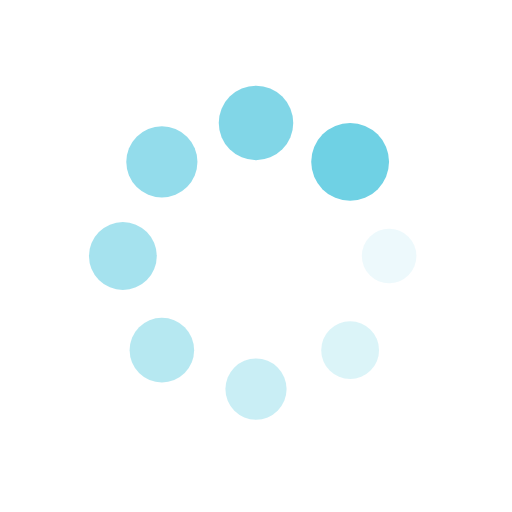
t = 0.00 s
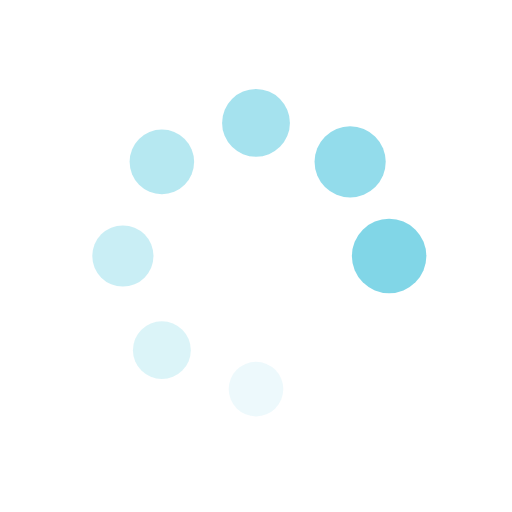
t = 0.23 s
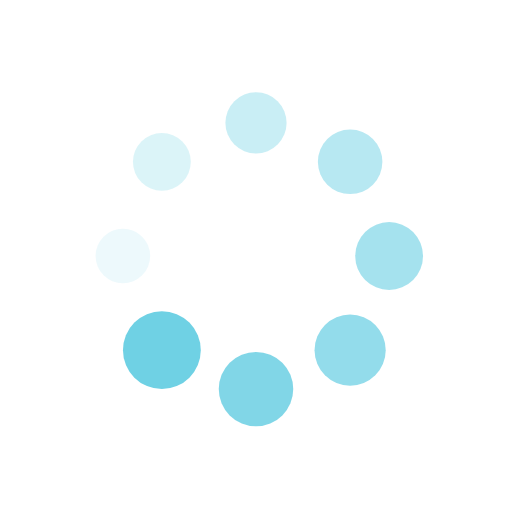
t = 0.46 s
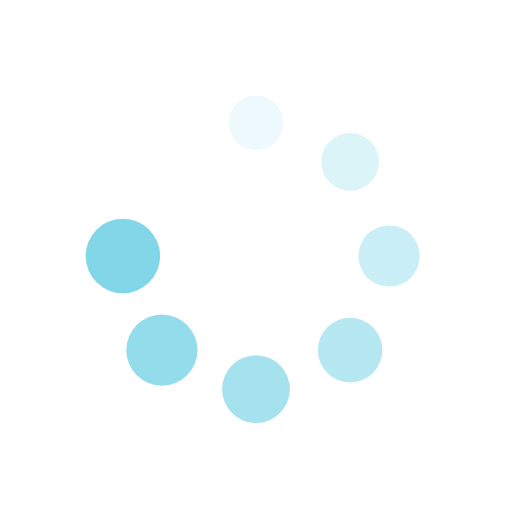
t = 0.69 s

The animated SVG that drew these frames (rendered in a browser with its animation timeline set to each time). Animation: 16 SMIL elements (animate=8,animateTransform=8); one cycle of 0.92 s, repeats indefinitely.

<svg xmlns="http://www.w3.org/2000/svg" style="margin:auto;background:0 0" width="200" height="200" viewBox="0 0 100 100" preserveAspectRatio="xMidYMid" display="block"><g transform="translate(76 50)"><circle r="5" fill="#6fd1e4"><animateTransform attributeName="transform" type="scale" begin="-0.8027522935779816s" values="1.52 1.52;1 1" keyTimes="0;1" dur="0.9174311926605504s" repeatCount="indefinite"/><animate attributeName="fill-opacity" keyTimes="0;1" dur="0.9174311926605504s" repeatCount="indefinite" values="1;0" begin="-0.8027522935779816s"/></circle></g><g transform="rotate(45 -48.355 116.74)"><circle r="5" fill="#6fd1e4" fill-opacity=".875"><animateTransform attributeName="transform" type="scale" begin="-0.6880733944954128s" values="1.52 1.52;1 1" keyTimes="0;1" dur="0.9174311926605504s" repeatCount="indefinite"/><animate attributeName="fill-opacity" keyTimes="0;1" dur="0.9174311926605504s" repeatCount="indefinite" values="1;0" begin="-0.6880733944954128s"/></circle></g><g transform="rotate(90 -13 63)"><circle r="5" fill="#6fd1e4" fill-opacity=".75"><animateTransform attributeName="transform" type="scale" begin="-0.573394495412844s" values="1.52 1.52;1 1" keyTimes="0;1" dur="0.9174311926605504s" repeatCount="indefinite"/><animate attributeName="fill-opacity" keyTimes="0;1" dur="0.9174311926605504s" repeatCount="indefinite" values="1;0" begin="-0.573394495412844s"/></circle></g><g transform="rotate(135 1.645 40.74)"><circle r="5" fill="#6fd1e4" fill-opacity=".625"><animateTransform attributeName="transform" type="scale" begin="-0.4587155963302752s" values="1.52 1.52;1 1" keyTimes="0;1" dur="0.9174311926605504s" repeatCount="indefinite"/><animate attributeName="fill-opacity" keyTimes="0;1" dur="0.9174311926605504s" repeatCount="indefinite" values="1;0" begin="-0.4587155963302752s"/></circle></g><g transform="rotate(180 12 25)"><circle r="5" fill="#6fd1e4" fill-opacity=".5"><animateTransform attributeName="transform" type="scale" begin="-0.3440366972477064s" values="1.52 1.52;1 1" keyTimes="0;1" dur="0.9174311926605504s" repeatCount="indefinite"/><animate attributeName="fill-opacity" keyTimes="0;1" dur="0.9174311926605504s" repeatCount="indefinite" values="1;0" begin="-0.3440366972477064s"/></circle></g><g transform="rotate(-135 22.355 9.26)"><circle r="5" fill="#6fd1e4" fill-opacity=".375"><animateTransform attributeName="transform" type="scale" begin="-0.2293577981651376s" values="1.52 1.52;1 1" keyTimes="0;1" dur="0.9174311926605504s" repeatCount="indefinite"/><animate attributeName="fill-opacity" keyTimes="0;1" dur="0.9174311926605504s" repeatCount="indefinite" values="1;0" begin="-0.2293577981651376s"/></circle></g><g transform="rotate(-90 37 -13)"><circle r="5" fill="#6fd1e4" fill-opacity=".25"><animateTransform attributeName="transform" type="scale" begin="-0.1146788990825688s" values="1.52 1.52;1 1" keyTimes="0;1" dur="0.9174311926605504s" repeatCount="indefinite"/><animate attributeName="fill-opacity" keyTimes="0;1" dur="0.9174311926605504s" repeatCount="indefinite" values="1;0" begin="-0.1146788990825688s"/></circle></g><g transform="rotate(-45 72.355 -66.74)"><circle r="5" fill="#6fd1e4" fill-opacity=".125"><animateTransform attributeName="transform" type="scale" begin="0s" values="1.52 1.52;1 1" keyTimes="0;1" dur="0.9174311926605504s" repeatCount="indefinite"/><animate attributeName="fill-opacity" keyTimes="0;1" dur="0.9174311926605504s" repeatCount="indefinite" values="1;0" begin="0s"/></circle></g></svg>
